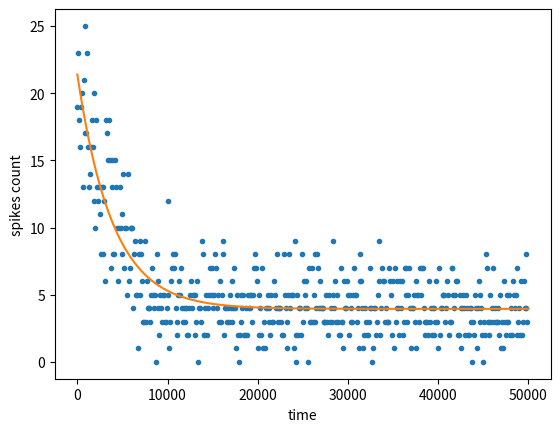

Generate this figure with matplotlib:
# %%
import numpy as np
import matplotlib.pyplot as plt
from scipy.optimize import curve_fit

global J,N_K,N_I,N_L,N_J,N,ext,theta,con_idx,probs,m_0
N_K=1           #total excitatory populations 
N_I=1000        #total excitatory neurons
N_L=1           #total inhibitory populations
N_J=1000        #total inhibitory neurons
N=N_I+N_J       #total neurons
con_idx=10      #connectivity index K
m_0=0.3         #mean activity of external neurons

J = np.zeros((N_K+1, N_L+1))    #values of connections J(postsynaptic,presynaptic)
#when presynaptic cell is inhibitory negative connection, otherwise positive
J[0,0] = 1/np.sqrt(con_idx)
J[0,1] = -1.1/np.sqrt(con_idx)
J[1,0] = 1/np.sqrt(con_idx)
J[1,1] = -1.2/np.sqrt(con_idx)

ext = np.array([1.15*m_0*np.sqrt(con_idx), 0.92*m_0*np.sqrt(con_idx)])  #external inputs
theta = np.array([0.87, 0.87])                                          #thresholds for each population
probs = np.array([con_idx/N_I, con_idx/N_J])                            #probability of a connection happening


def heaviside(x):
    if x<=0: return False
    else: return True

class cell:
    def __init__(self, active, i, k, pre=[]):
        self.active = bool(active)
        self.pre = list(pre)
        #self.post = post
        self.i = i
        self.k = k
    
    def update(self):
        u = 0
        for j in range(len(self.pre)):
            u += J[self.k, population[self.pre[j]].k]*population[self.pre[j]].active
        u = u + ext[self.k] - theta[self.k]
        self.active = heaviside(u)

    def __repr__(self):
        return f'active={self.active}\nindex={self.i}\npopulation={self.k}\n{len(self.pre)} presynaptic cells'

#creating population of cells   
global population 
population = []

for i in range(N_I):
    population.append(cell(np.random.choice(2, p=(0.5, 0.5)), i, 0))
    
for i in range(N_J):
    population.append(cell(np.random.choice(2, p=(0.5, 0.5)), i, 1))

#creating connections between cells    
for i in range(N):
    for j in range(N):
        if (np.random.rand()<probs[population[i].k]):
            population[i].pre.append(j)

n_active = sum(c.active for c in population)

print(f'initial active cells = {n_active}')

T = 50000
spikes = np.zeros(T)
for t in range(T):
    idx = np.random.randint(N)
    before = population[idx].active
    population[idx].update()
    after = population[idx].active
    if (after-before == 1):
        spikes[t]=1
        
n_active = sum(c.active for c in population)

print(f'final active cells = {n_active}')

bin=100
x = np.arange(0, T, bin)
inter_spike = [sum(spikes[bin*i:bin*i+bin]) for i in range(int(T/bin))]

def func(x, a, c, d):
    return a*np.exp(-c*x)+d

popt, pcov = curve_fit(func,  x,  inter_spike, p0 = (1, 1e-6, 1))
xx = np.linspace(0, 50000, 1000)
yy = func(xx, *popt)

fig, ax = plt.subplots()
fig.patch.set_facecolor('white')
ax.set_xlabel("time")
ax.set_ylabel("spikes count")
#ax.set_xticks()
ax.plot(np.arange(0,T, bin), inter_spike, '.')
ax.plot(xx, yy)
plt.show()